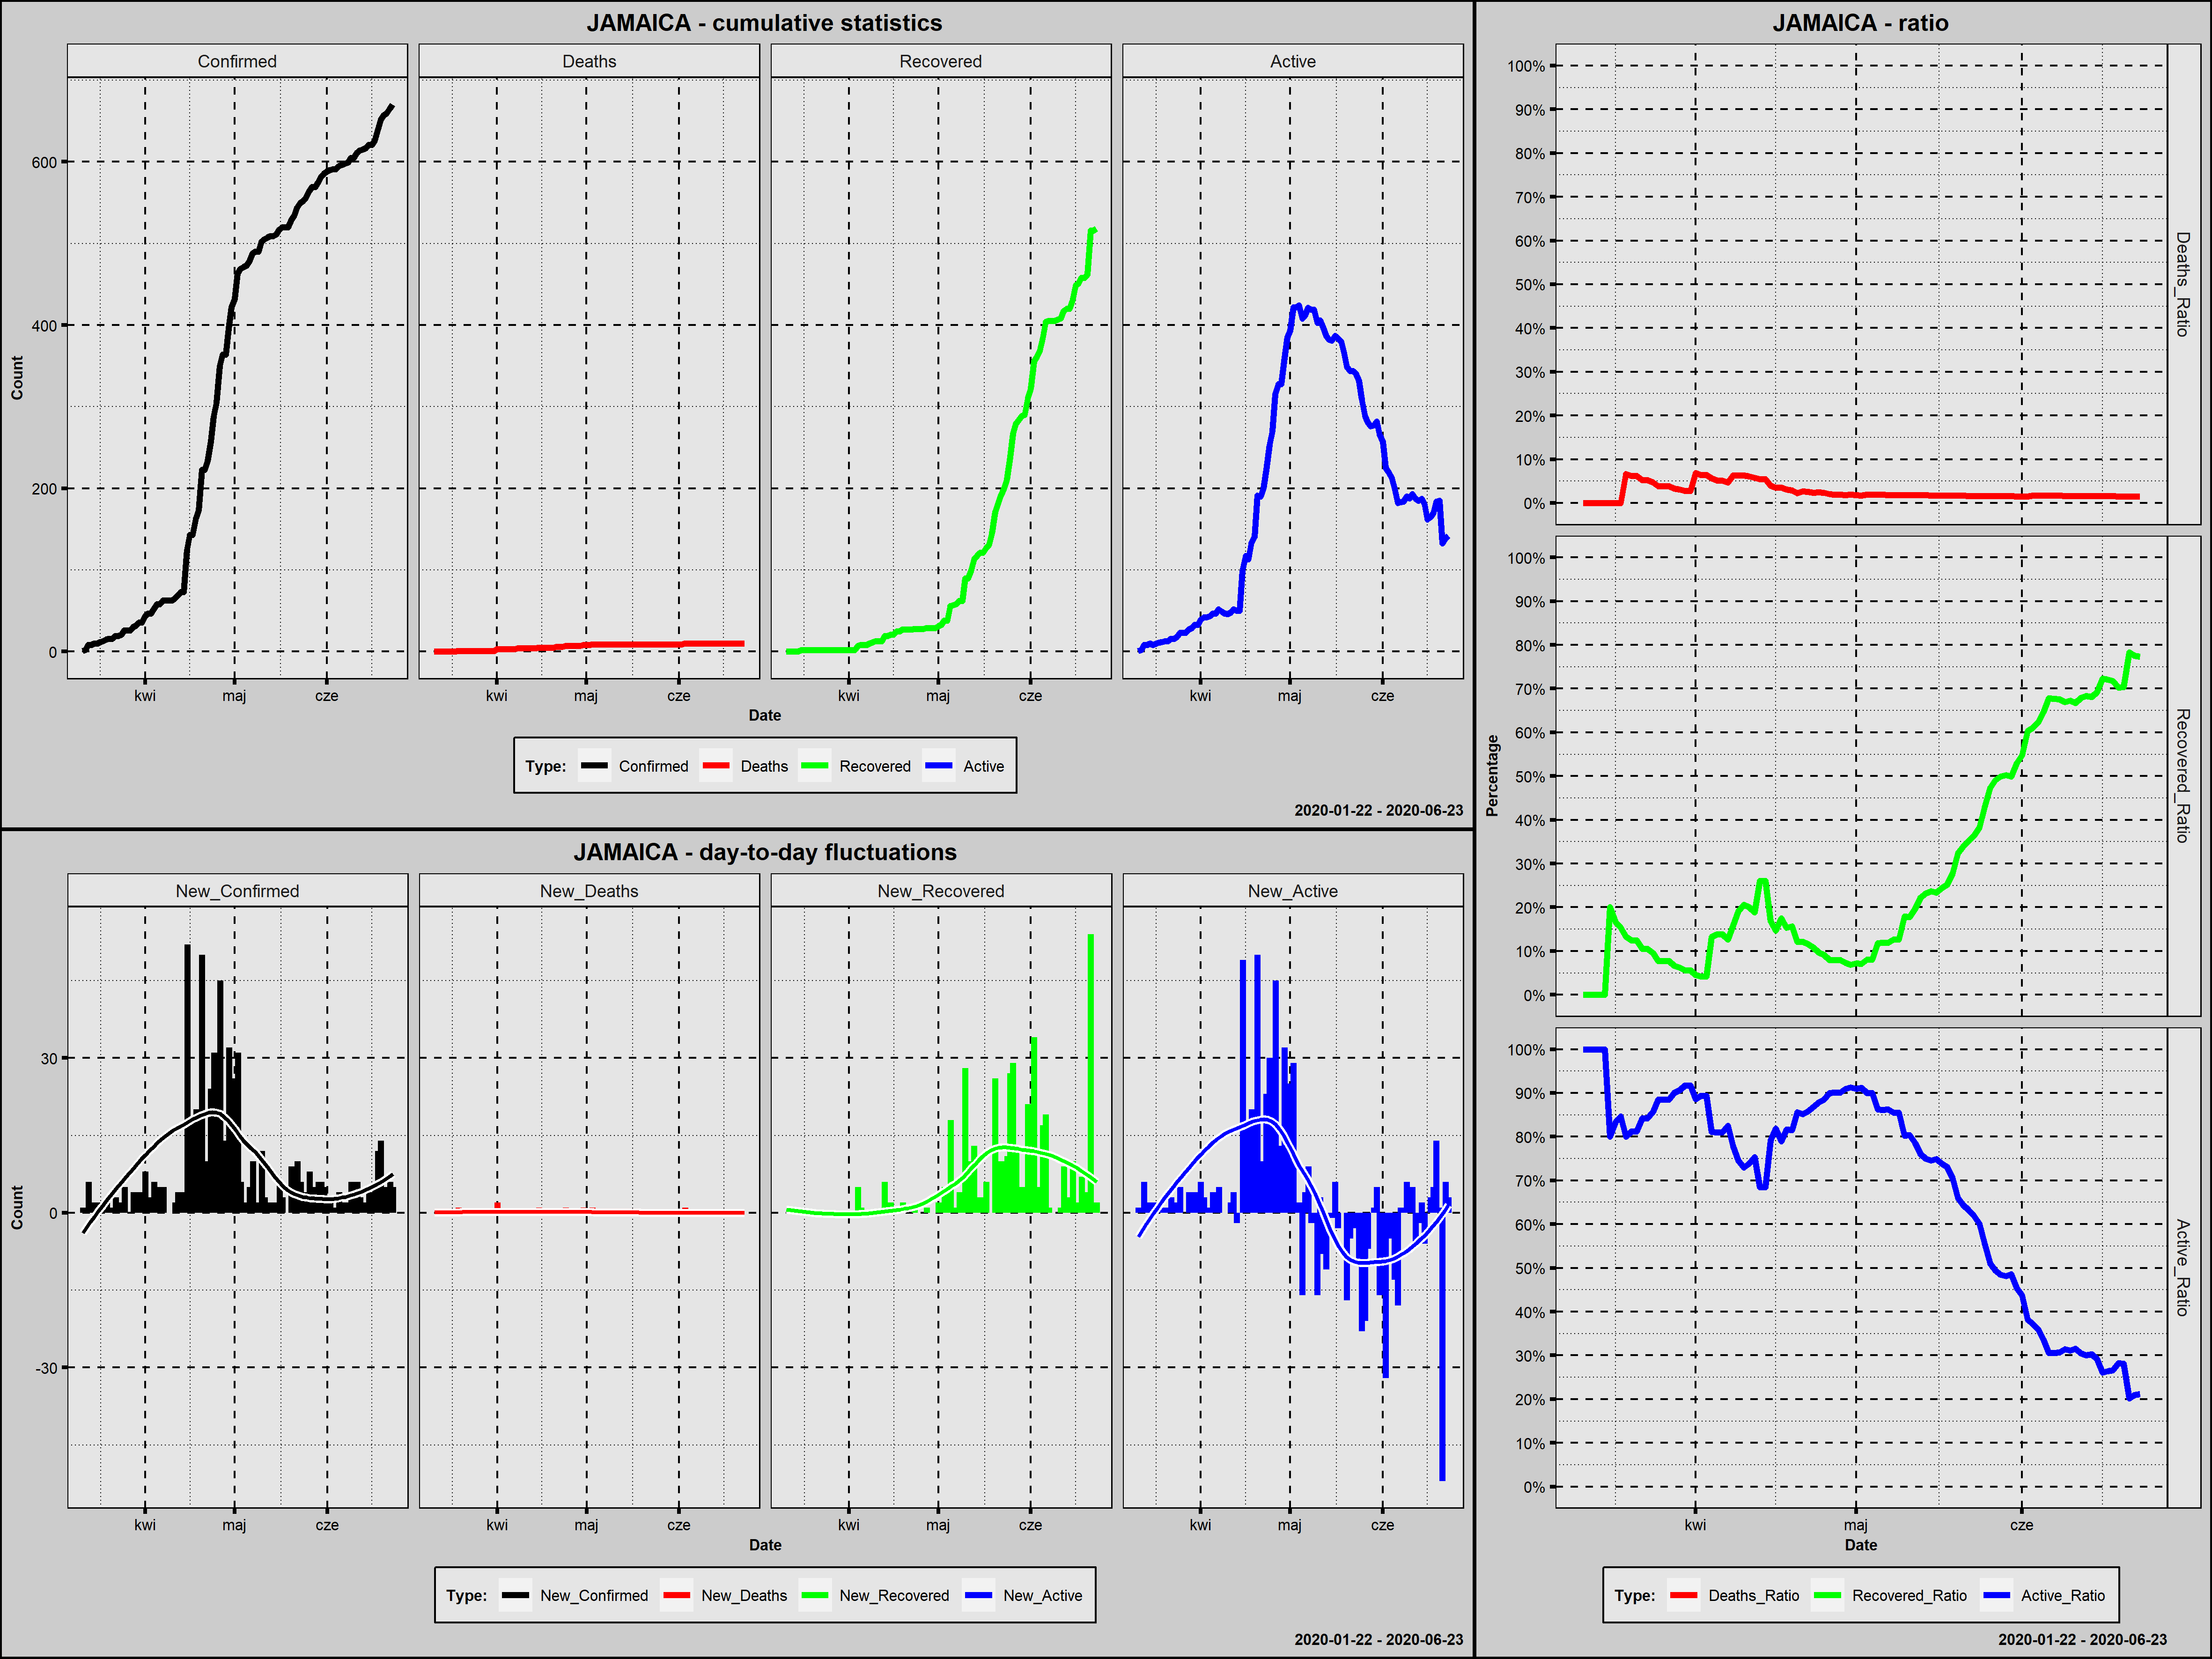

The data file committed next to this chart (first rows):
Country; Date; Confirmed; New_Confirmed; Deaths; New_Deaths; Recovered; New_Recovered; Active; New_Active; Year; Month; Day; Week_Day; Deaths_Ratio; Recovered_Ratio; Active_Ratio; Day_Since_1st_Confirmed; Day_Since_100st_Confirmed
Jamaica; 2020-03-11; 1; 1; 0; 0; 0; 0; 1; 1; 2020; marzec; 11; środa; 0,0000; 0,0000; 1,0000; 1; 0
Jamaica; 2020-03-12; 2; 1; 0; 0; 0; 0; 2; 1; 2020; marzec; 12; czwartek; 0,0000; 0,0000; 1,0000; 2; 0
Jamaica; 2020-03-13; 8; 6; 0; 0; 0; 0; 8; 6; 2020; marzec; 13; piątek; 0,0000; 0,0000; 1,0000; 3; 0
Jamaica; 2020-03-14; 8; 0; 0; 0; 0; 0; 8; 0; 2020; marzec; 14; sobota; 0,0000; 0,0000; 1,0000; 4; 0
Jamaica; 2020-03-15; 10; 2; 0; 0; 0; 0; 10; 2; 2020; marzec; 15; niedziela; 0,0000; 0,0000; 1,0000; 5; 0
Jamaica; 2020-03-16; 10; 0; 0; 0; 2; 2; 8; -2; 2020; marzec; 16; poniedziałek; 0,0000; 0,2000; 0,8000; 6; 0
Jamaica; 2020-03-17; 12; 2; 0; 0; 2; 0; 10; 2; 2020; marzec; 17; wtorek; 0,0000; 0,1667; 0,8333; 7; 0
Jamaica; 2020-03-18; 13; 1; 0; 0; 2; 0; 11; 1; 2020; marzec; 18; środa; 0,0000; 0,1538; 0,8462; 8; 0
Jamaica; 2020-03-19; 15; 2; 1; 1; 2; 0; 12; 1; 2020; marzec; 19; czwartek; 0,0667; 0,1333; 0,8000; 9; 0
Jamaica; 2020-03-20; 16; 1; 1; 0; 2; 0; 13; 1; 2020; marzec; 20; piątek; 0,0625; 0,1250; 0,8125; 10; 0
Jamaica; 2020-03-21; 16; 0; 1; 0; 2; 0; 13; 0; 2020; marzec; 21; sobota; 0,0625; 0,1250; 0,8125; 11; 0
Jamaica; 2020-03-22; 19; 3; 1; 0; 2; 0; 16; 3; 2020; marzec; 22; niedziela; 0,0526; 0,1053; 0,8421; 12; 0
Jamaica; 2020-03-23; 19; 0; 1; 0; 2; 0; 16; 0; 2020; marzec; 23; poniedziałek; 0,0526; 0,1053; 0,8421; 13; 0
Jamaica; 2020-03-24; 21; 2; 1; 0; 2; 0; 18; 2; 2020; marzec; 24; wtorek; 0,0476; 0,0952; 0,8571; 14; 0
Jamaica; 2020-03-25; 26; 5; 1; 0; 2; 0; 23; 5; 2020; marzec; 25; środa; 0,0385; 0,0769; 0,8846; 15; 0
Jamaica; 2020-03-26; 26; 0; 1; 0; 2; 0; 23; 0; 2020; marzec; 26; czwartek; 0,0385; 0,0769; 0,8846; 16; 0
Jamaica; 2020-03-27; 26; 0; 1; 0; 2; 0; 23; 0; 2020; marzec; 27; piątek; 0,0385; 0,0769; 0,8846; 17; 0
Jamaica; 2020-03-28; 30; 4; 1; 0; 2; 0; 27; 4; 2020; marzec; 28; sobota; 0,0333; 0,0667; 0,9000; 18; 0
Jamaica; 2020-03-29; 32; 2; 1; 0; 2; 0; 29; 2; 2020; marzec; 29; niedziela; 0,0312; 0,0625; 0,9062; 19; 0
Jamaica; 2020-03-30; 36; 4; 1; 0; 2; 0; 33; 4; 2020; marzec; 30; poniedziałek; 0,0278; 0,0556; 0,9167; 20; 0
Jamaica; 2020-03-31; 36; 0; 1; 0; 2; 0; 33; 0; 2020; marzec; 31; wtorek; 0,0278; 0,0556; 0,9167; 21; 0
Jamaica; 2020-04-01; 44; 8; 3; 2; 2; 0; 39; 6; 2020; kwiecień; 1; środa; 0,0682; 0,0455; 0,8864; 22; 0
Jamaica; 2020-04-02; 47; 3; 3; 0; 2; 0; 42; 3; 2020; kwiecień; 2; czwartek; 0,0638; 0,0426; 0,8936; 23; 0
Jamaica; 2020-04-03; 47; 0; 3; 0; 2; 0; 42; 0; 2020; kwiecień; 3; piątek; 0,0638; 0,0426; 0,8936; 24; 0
Jamaica; 2020-04-04; 53; 6; 3; 0; 7; 5; 43; 1; 2020; kwiecień; 4; sobota; 0,0566; 0,1321; 0,8113; 25; 0
Jamaica; 2020-04-05; 58; 5; 3; 0; 8; 1; 47; 4; 2020; kwiecień; 5; niedziela; 0,0517; 0,1379; 0,8103; 26; 0
Jamaica; 2020-04-06; 58; 0; 3; 0; 8; 0; 47; 0; 2020; kwiecień; 6; poniedziałek; 0,0517; 0,1379; 0,8103; 27; 0
Jamaica; 2020-04-07; 63; 5; 3; 0; 8; 0; 52; 5; 2020; kwiecień; 7; wtorek; 0,0476; 0,1270; 0,8254; 28; 0
Jamaica; 2020-04-08; 63; 0; 4; 1; 10; 2; 49; -3; 2020; kwiecień; 8; środa; 0,0635; 0,1587; 0,7778; 29; 0
Jamaica; 2020-04-09; 63; 0; 4; 0; 12; 2; 47; -2; 2020; kwiecień; 9; czwartek; 0,0635; 0,1905; 0,7460; 30; 0
Jamaica; 2020-04-10; 63; 0; 4; 0; 13; 1; 46; -1; 2020; kwiecień; 10; piątek; 0,0635; 0,2063; 0,7302; 31; 0
Jamaica; 2020-04-11; 65; 2; 4; 0; 13; 0; 48; 2; 2020; kwiecień; 11; sobota; 0,0615; 0,2000; 0,7385; 32; 0
Jamaica; 2020-04-12; 69; 4; 4; 0; 13; 0; 52; 4; 2020; kwiecień; 12; niedziela; 0,0580; 0,1884; 0,7536; 33; 0
Jamaica; 2020-04-13; 73; 4; 4; 0; 19; 6; 50; -2; 2020; kwiecień; 13; poniedziałek; 0,0548; 0,2603; 0,6849; 34; 0
Jamaica; 2020-04-14; 73; 0; 4; 0; 19; 0; 50; 0; 2020; kwiecień; 14; wtorek; 0,0548; 0,2603; 0,6849; 35; 0
Jamaica; 2020-04-15; 125; 52; 5; 1; 21; 2; 99; 49; 2020; kwiecień; 15; środa; 0,0400; 0,1680; 0,7920; 36; 1
Jamaica; 2020-04-16; 143; 18; 5; 0; 21; 0; 117; 18; 2020; kwiecień; 16; czwartek; 0,0350; 0,1469; 0,8182; 37; 2
Jamaica; 2020-04-17; 143; 0; 5; 0; 25; 4; 113; -4; 2020; kwiecień; 17; piątek; 0,0350; 0,1748; 0,7902; 38; 3
Jamaica; 2020-04-18; 163; 20; 5; 0; 25; 0; 133; 20; 2020; kwiecień; 18; sobota; 0,0307; 0,1534; 0,8160; 39; 4
Jamaica; 2020-04-19; 173; 10; 5; 0; 27; 2; 141; 8; 2020; kwiecień; 19; niedziela; 0,0289; 0,1561; 0,8150; 40; 5
Jamaica; 2020-04-20; 223; 50; 5; 0; 27; 0; 191; 50; 2020; kwiecień; 20; poniedziałek; 0,0224; 0,1211; 0,8565; 41; 6
Jamaica; 2020-04-21; 223; 0; 6; 1; 27; 0; 190; -1; 2020; kwiecień; 21; wtorek; 0,0269; 0,1211; 0,8520; 42; 7
Jamaica; 2020-04-22; 233; 10; 6; 0; 27; 0; 200; 10; 2020; kwiecień; 22; środa; 0,0258; 0,1159; 0,8584; 43; 8
Jamaica; 2020-04-23; 257; 24; 6; 0; 28; 1; 223; 23; 2020; kwiecień; 23; czwartek; 0,0233; 0,1089; 0,8677; 44; 9
Jamaica; 2020-04-24; 288; 31; 7; 1; 28; 0; 253; 30; 2020; kwiecień; 24; piątek; 0,0243; 0,0972; 0,8785; 45; 10
Jamaica; 2020-04-25; 305; 17; 7; 0; 28; 0; 270; 17; 2020; kwiecień; 25; sobota; 0,0230; 0,0918; 0,8852; 46; 11
Jamaica; 2020-04-26; 350; 45; 7; 0; 28; 0; 315; 45; 2020; kwiecień; 26; niedziela; 0,0200; 0,0800; 0,9000; 47; 12
Jamaica; 2020-04-27; 364; 14; 7; 0; 29; 1; 328; 13; 2020; kwiecień; 27; poniedziałek; 0,0192; 0,0797; 0,9011; 48; 13
Jamaica; 2020-04-28; 364; 0; 7; 0; 29; 0; 328; 0; 2020; kwiecień; 28; wtorek; 0,0192; 0,0797; 0,9011; 49; 14
Jamaica; 2020-04-29; 396; 32; 7; 0; 29; 0; 360; 32; 2020; kwiecień; 29; środa; 0,0177; 0,0732; 0,9091; 50; 15
Jamaica; 2020-04-30; 422; 26; 8; 1; 29; 0; 385; 25; 2020; kwiecień; 30; czwartek; 0,0190; 0,0687; 0,9123; 51; 16
Jamaica; 2020-05-01; 432; 10; 8; 0; 31; 2; 393; 8; 2020; maj; 1; piątek; 0,0185; 0,0718; 0,9097; 52; 17
Jamaica; 2020-05-02; 463; 31; 8; 0; 33; 2; 422; 29; 2020; maj; 2; sobota; 0,0173; 0,0713; 0,9114; 53; 18
Jamaica; 2020-05-03; 469; 6; 9; 1; 38; 5; 422; 0; 2020; maj; 3; niedziela; 0,0192; 0,0810; 0,8998; 54; 19
Jamaica; 2020-05-04; 471; 2; 9; 0; 38; 0; 424; 2; 2020; maj; 4; poniedziałek; 0,0191; 0,0807; 0,9002; 55; 20
Jamaica; 2020-05-05; 473; 2; 9; 0; 56; 18; 408; -16; 2020; maj; 5; wtorek; 0,0190; 0,1184; 0,8626; 56; 21
Jamaica; 2020-05-06; 478; 5; 9; 0; 57; 1; 412; 4; 2020; maj; 6; środa; 0,0188; 0,1192; 0,8619; 57; 22
Jamaica; 2020-05-07; 488; 10; 9; 0; 58; 1; 421; 9; 2020; maj; 7; czwartek; 0,0184; 0,1189; 0,8627; 58; 23
Jamaica; 2020-05-08; 490; 2; 9; 0; 62; 4; 419; -2; 2020; maj; 8; piątek; 0,0184; 0,1265; 0,8551; 59; 24
Jamaica; 2020-05-09; 490; 0; 9; 0; 62; 0; 419; 0; 2020; maj; 9; sobota; 0,0184; 0,1265; 0,8551; 60; 25
... 45 more rows
